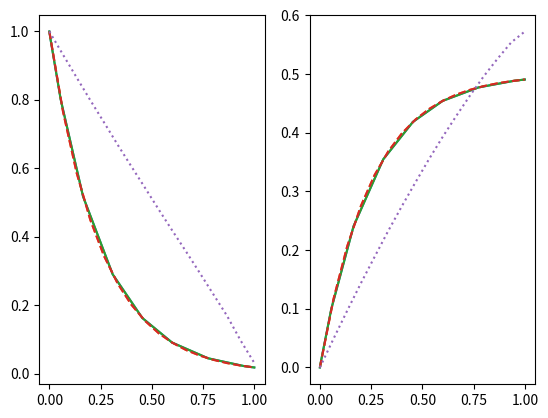

Reproduce this figure in Python. (Note: this script raises an exception after producing the figure.)
# -*- coding: utf-8 -*-
"""
Created on Fri Feb 24 12:07:35 2023

@author: Ricardo Luna
"""
# %% import libraries
import numpy as np
from scipy.integrate import solve_ivp
import matplotlib.pyplot as plt
from scipy.optimize import Bounds, minimize

# %% model
def reactor_tubular(t,x,u):
    
    dxdt = np.zeros(len(x))
    
    dxdt[0] = -(u+0.5*u**2)*x[0]
    dxdt[1] = u*x[0]
    
    return dxdt

# %% my custom RK4
def RK4(f,t0,x0,h,n,u):
    
    t = np.zeros(n+1)
    x = np.array((n+1)*[x0])
    t[0] = t0
    x[0] = x0
    
    for k in range(n):
        k1 = f(t[k],x[k],u[k])
        k2 = f(t[k]+h/2,x[k]+(h/2)*k1,u[k])
        k3 = f(t[k]+h/2,x[k]+(h/2)*k2,u[k])
        k4 = f(t[k]+h,x[k]+h*k3,u[k])
        x[k+1] = x[k]+(h/6)*(k1+2*k2+2*k3+k4)
        t[k+1] = t[k]+h  
        
    return t,x
# %% funcion de costo de la optimización
def optimizacion_reactor(u,tf,n,x0):
    
    h = tf/n    
    t,x = RK4(reactor_tubular, t0=0,x0=x0,h=h,n=n,u=u)
    # x1 = x[:,0]
    x2 = x[:,1]
    objetive = -x2[-1]
    return objetive
# %% euler
def euler(f,t0,x0,h,n,u):
    t = np.zeros(n+1)
    x = np.array((n+1)*[x0])
    t[0] = t0
    x[0] = x0
    
    for k in range(n):
        x[k+1] = x[k]+h*f(t[k],x[k],u[k])
        t[k+1] = t[k]+h
        
    return t,x
# %% condiciones iniciales del modelo e inputs
x0 = np.array([1.0, 0.0])
tf = 1.0
u =2.0 # escalar fijo
tspan = (0,tf)
# %% inputs para el custom RK4
n = 15 # número de elementos finitos
h = tf/n # el tamaño del paso de integración
u1 = np.ones(n+1)*u 
# %% integración númerica (scipy)
solution = solve_ivp(reactor_tubular, tspan, x0, method='Radau',
                     args = (u,))

time = solution.t
X = solution.y.T
# %% integración con custom RK4
t1,x1 = RK4(reactor_tubular,0, x0, h, n, u1)
# %% gráfico para testar nuestro custom RK4
for i in range(len(x0)): # tamaño de las variables del modelo
    plt.subplot(1,2,i+1)
    plt.plot(time,X[:,i])
    plt.plot(t1,x1[:,i],'--')
    
# %% optimización
bounds = Bounds([0]*len(u1), [5]*len(u1))
algorithm = 'SLSQP'

result = minimize(optimizacion_reactor, u1,
                  args =(tf,n,x0), method= algorithm,
                  bounds=bounds)
# %%
u_opt = result.x
# %% simulación optima
t2,x2 = RK4(reactor_tubular,0, x0, h, n, u_opt)
# %% grafico simulación optima
for i in range(len(x0)): # tamaño de las variables del modelo
    plt.subplot(1,2,i+1)
    plt.plot(time,X[:,i])
    plt.plot(t1,x1[:,i],'--')
    plt.plot(t2,x2[:,i],':')
# %%
plt.step(u_opt)
